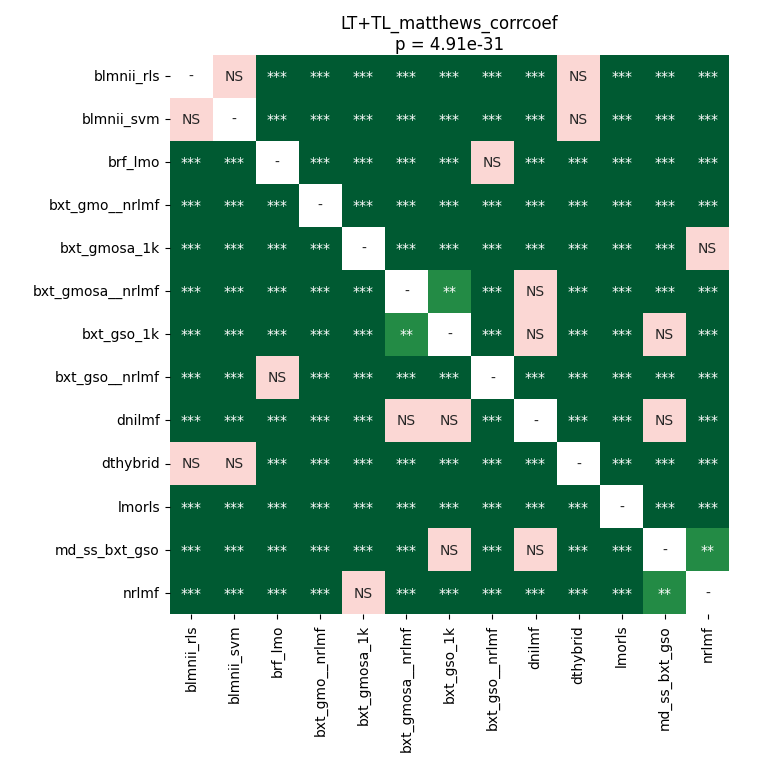

The file beside this chart, header and first rows:
	blmnii_rls	blmnii_svm	brf_lmo	bxt_gmo__nrlmf	bxt_gmosa_1k	bxt_gmosa__nrlmf	bxt_gso_1k	bxt_gso__nrlmf	dnilmf	dthybrid	lmorls	md_ss_bxt_gso	nrlmf
blmnii_rls	1.0	1.0	3.662109375e-05	3.662109375e-05	3.662109375e-05	3.662109375e-05	3.662109375e-05	3.662109375e-05	3.662109375e-05	1.0	3.662109375e-05	3.662109375e-05	3.662109375e-05
blmnii_svm	1.0	1.0	3.662109375e-05	3.662109375e-05	3.662109375e-05	3.662109375e-05	3.662109375e-05	3.662109375e-05	3.662109375e-05	1.0	3.662109375e-05	3.662109375e-05	3.662109375e-05
brf_lmo	3.662109375e-05	3.662109375e-05	1.0	3.662109375e-05	3.662109375e-05	3.662109375e-05	3.662109375e-05	0.158	3.662109375e-05	3.662109375e-05	3.662109375e-05	3.662109375e-05	3.662109375e-05
bxt_gmo__nrlmf	3.662109375e-05	3.662109375e-05	3.662109375e-05	1.0	3.662109375e-05	3.662109375e-05	3.662109375e-05	3.662109375e-05	3.662109375e-05	3.662109375e-05	0.0008882	3.662109375e-05	3.662109375e-05
bxt_gmosa_1k	3.662109375e-05	3.662109375e-05	3.662109375e-05	3.662109375e-05	1.0	3.662109375e-05	3.662109375e-05	3.662109375e-05	3.662109375e-05	3.662109375e-05	3.662109375e-05	3.662109375e-05	0.4012
bxt_gmosa__nrlmf	3.662109375e-05	3.662109375e-05	3.662109375e-05	3.662109375e-05	3.662109375e-05	1.0	0.003795	3.662109375e-05	0.2973	3.662109375e-05	3.662109375e-05	3.662109375e-05	3.662109375e-05
bxt_gso_1k	3.662109375e-05	3.662109375e-05	3.662109375e-05	3.662109375e-05	3.662109375e-05	0.003795	1.0	3.662109375e-05	0.4566	3.662109375e-05	3.662109375e-05	0.08236	3.662109375e-05
bxt_gso__nrlmf	3.662109375e-05	3.662109375e-05	0.158	3.662109375e-05	3.662109375e-05	3.662109375e-05	3.662109375e-05	1.0	0.0005049	3.662109375e-05	3.662109375e-05	3.662109375e-05	3.662109375e-05
dnilmf	3.662109375e-05	3.662109375e-05	3.662109375e-05	3.662109375e-05	3.662109375e-05	0.2973	0.4566	0.0005049	1.0	3.662109375e-05	3.662109375e-05	0.4823	3.662109375e-05
dthybrid	1.0	1.0	3.662109375e-05	3.662109375e-05	3.662109375e-05	3.662109375e-05	3.662109375e-05	3.662109375e-05	3.662109375e-05	1.0	3.662109375e-05	3.662109375e-05	3.662109375e-05
lmorls	3.662109375e-05	3.662109375e-05	3.662109375e-05	0.0008882	3.662109375e-05	3.662109375e-05	3.662109375e-05	3.662109375e-05	3.662109375e-05	3.662109375e-05	1.0	3.662109375e-05	3.662109375e-05
md_ss_bxt_gso	3.662109375e-05	3.662109375e-05	3.662109375e-05	3.662109375e-05	3.662109375e-05	3.662109375e-05	0.08236	3.662109375e-05	0.4823	3.662109375e-05	3.662109375e-05	1.0	0.001505
nrlmf	3.662109375e-05	3.662109375e-05	3.662109375e-05	3.662109375e-05	0.4012	3.662109375e-05	3.662109375e-05	3.662109375e-05	3.662109375e-05	3.662109375e-05	3.662109375e-05	0.001505	1.0
